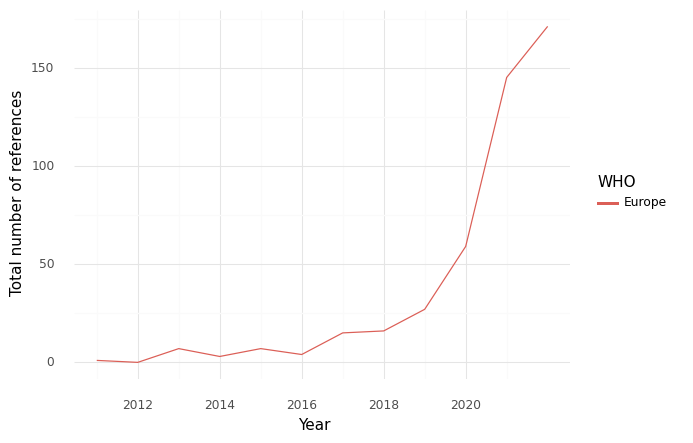

Values plotted in this chart, from the file beside it:
, WHO, Year, intersection, climate, health, sum
0, Europe, 2011, 1.0, 224.0, 125.0, 350.0
1, Europe, 2012, 0.0, 107.0, 126.0, 233.0
2, Europe, 2013, 7.0, 304.0, 377.0, 688.0
3, Europe, 2014, 3.0, 205.0, 298.0, 506.0
4, Europe, 2015, 7.0, 286.0, 499.0, 792.0
5, Europe, 2016, 4.0, 172.0, 293.0, 469.0
6, Europe, 2017, 15.0, 216.0, 579.0, 810.0
7, Europe, 2018, 16.0, 434.0, 814.0, 1264
8, Europe, 2019, 27.0, 475.0, 812.0, 1314
9, Europe, 2020, 59.0, 688.0, 1031, 1778
10, Europe, 2021, 145.0, 1261, 2480, 3886
11, Europe, 2022, 171.0, 1872, 2998, 5041
